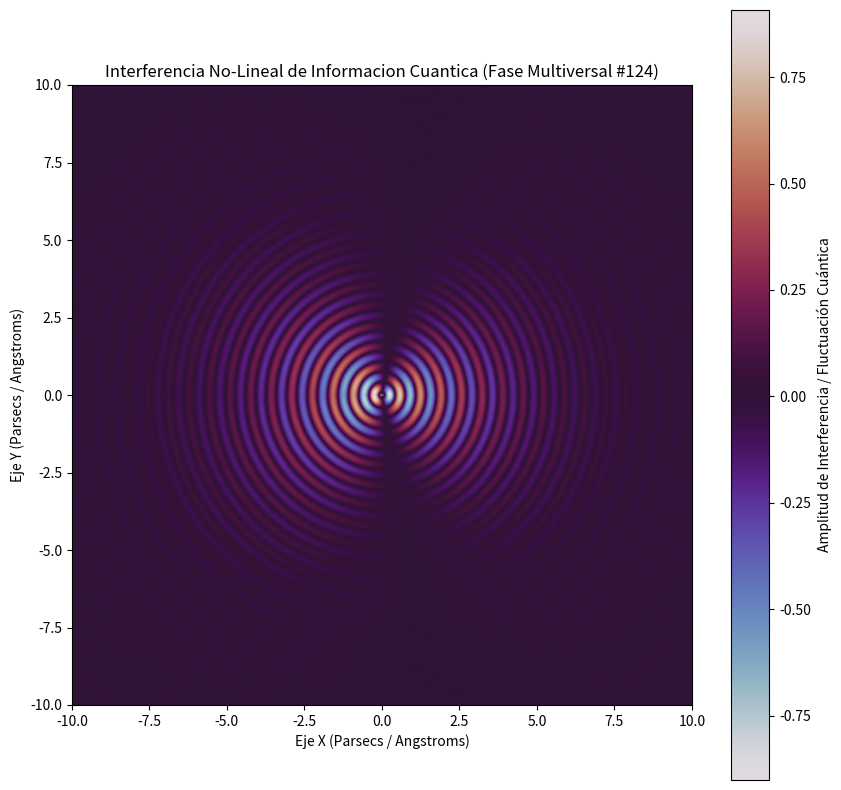

Here is the Python script that generated this plot:
%matplotlib inline
# Simulación Multiversal: Informacion Cuantica - Variante 124
import numpy as np
import matplotlib.pyplot as plt

# Parámetros Físicos No-Lineales
omega_1 = 9.456
omega_2 = 1.116
lambda_decay = 0.379
phase_shift = 2.297

x = np.linspace(-10, 10, 800)
y = np.linspace(-10, 10, 800)
X, Y = np.meshgrid(x, y)

# Dinámica de Fluidos / Campos Tensor-Escalares (Fase Multiversal)
R = np.sqrt(X**2 + Y**2) + 1e-5
Z = (np.sin(omega_1 * R + phase_shift) * np.cos(omega_2 * np.arctan2(Y, X))) * np.exp(-lambda_decay * R)

plt.figure(figsize=(10, 10))
plt.imshow(Z, cmap='twilight', extent=[-10, 10, -10, 10], origin='lower')
plt.colorbar(label='Amplitud de Interferencia / Fluctuación Cuántica')
plt.title(r'Interferencia No-Lineal de Informacion Cuantica (Fase Multiversal #124)')
plt.xlabel('Eje X (Parsecs / Angstroms)')
plt.ylabel('Eje Y (Parsecs / Angstroms)')
plt.show()
